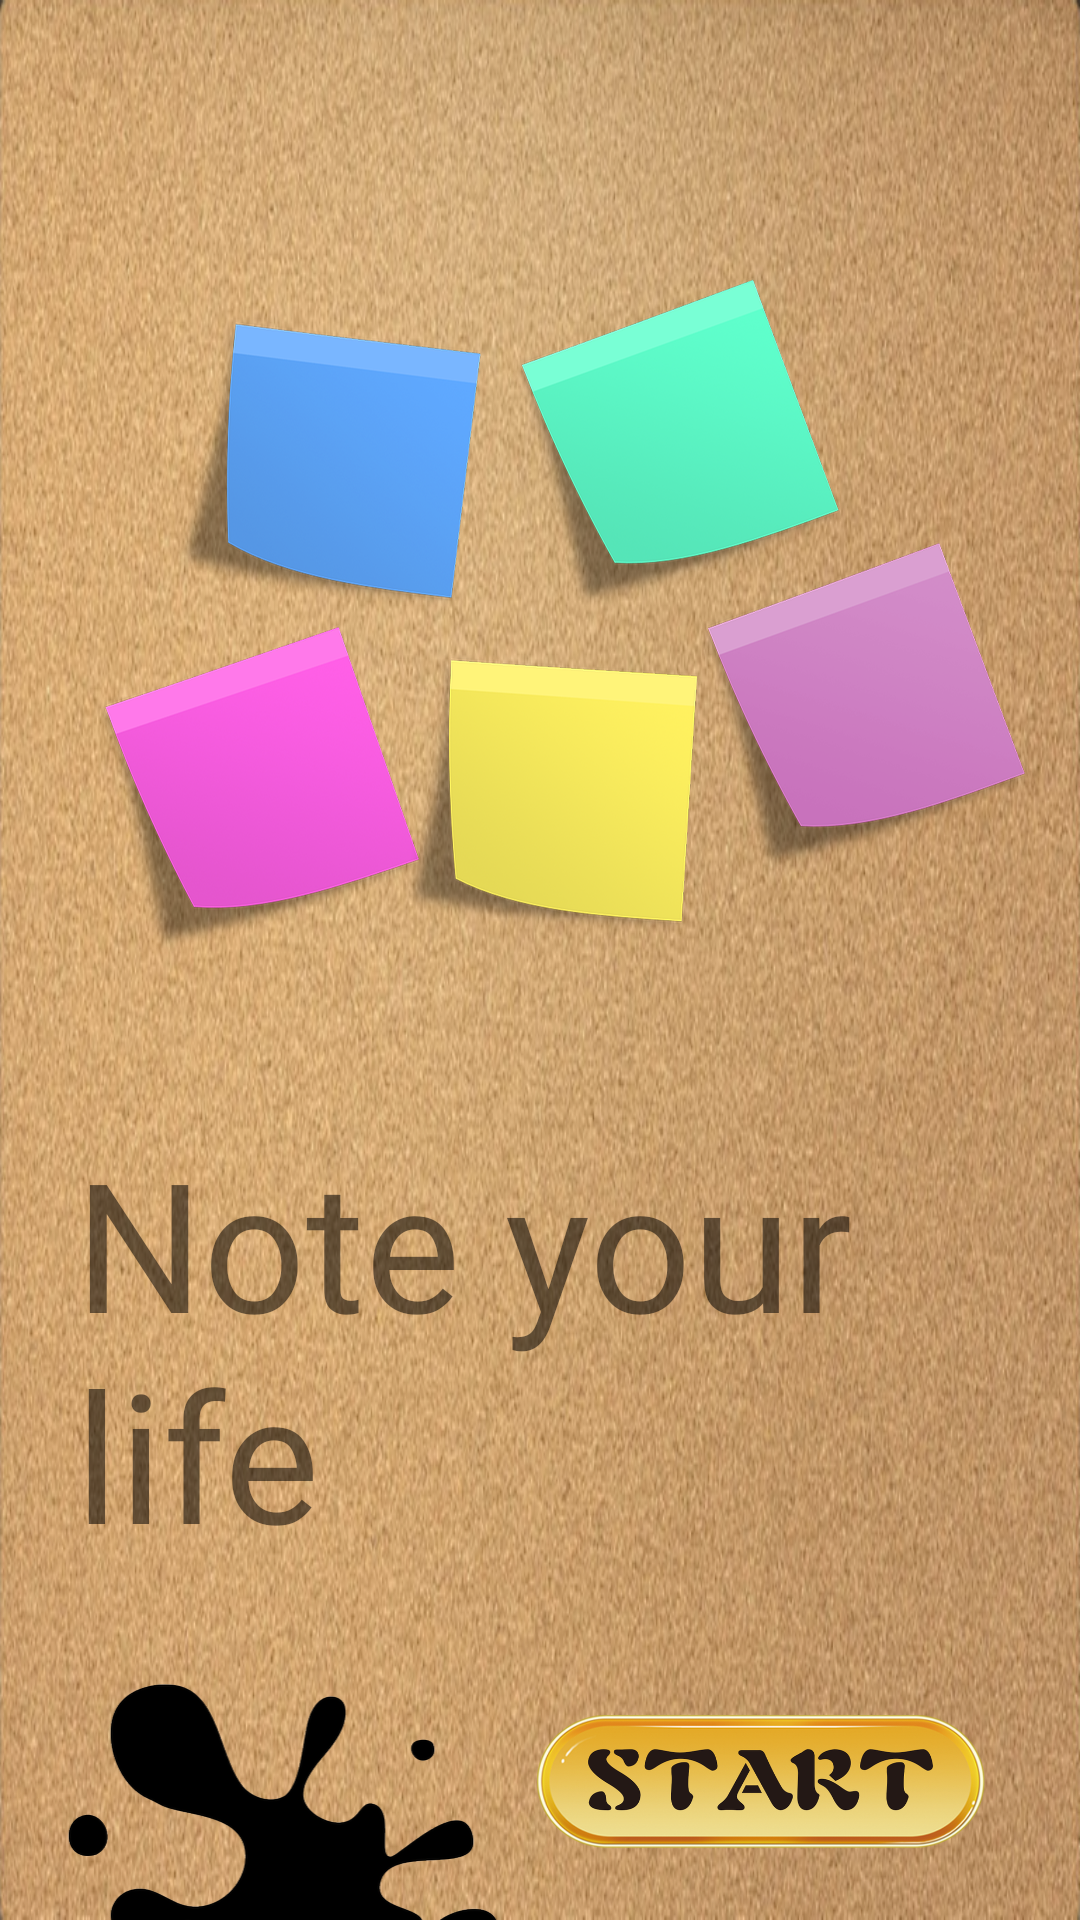

Write the Android layout XML for this screen, with the resource values it uses.
<!-- AndroidManifest.xml: application theme Theme.MyNotes -->
<!-- res/layout/fragment_welcome.xml -->
<?xml version="1.0" encoding="utf-8"?>
<androidx.constraintlayout.widget.ConstraintLayout
    xmlns:android="http://schemas.android.com/apk/res/android"
    xmlns:app="http://schemas.android.com/apk/res-auto"

    xmlns:tools="http://schemas.android.com/tools"
    android:layout_width="match_parent"
    android:layout_height="match_parent"
    android:background="@drawable/welcome_screen_bg">

    <ImageView
        android:id="@+id/ivBlock"
        android:layout_width="wrap_content"
        android:layout_height="wrap_content"
        android:layout_marginTop="12dp"
        android:background="@drawable/welcome_screen_group"
        app:layout_constraintBottom_toBottomOf="parent"
        app:layout_constraintEnd_toEndOf="parent"
        app:layout_constraintTop_toTopOf="parent"
        app:layout_constraintStart_toStartOf="parent"
        app:layout_constraintVertical_bias="0.2"
        app:layout_constraintHorizontal_bias="0.7"/>

    <TextView
        android:id="@+id/tvWelcomeTitle"
        android:layout_width="0dp"
        android:layout_height="wrap_content"
        android:layout_marginTop="41dp"
        android:layout_marginStart="25dp"
        android:layout_marginEnd="25dp"
        android:text="@string/welcome_screen_title"
        android:fontFamily="@font/countryhouse_0"
        android:textSize="60sp"
        app:layout_constraintTop_toBottomOf="@+id/ivBlock"
        app:layout_constraintStart_toStartOf="parent"
        app:layout_constraintEnd_toEndOf="parent"
        app:layout_constraintHorizontal_bias="1.0" />

    <ImageButton
        android:id="@+id/btnProceed"
        android:layout_width="160dp"
        android:layout_height="120dp"
        android:layout_marginTop="16dp"
        android:layout_marginEnd="25dp"
        android:layout_marginBottom="8dp"
        android:background="@drawable/button_start"
        android:foregroundGravity="center"
        app:layout_constraintBottom_toBottomOf="parent"
        app:layout_constraintEnd_toEndOf="parent"
        app:layout_constraintHorizontal_bias="1.0"
        app:layout_constraintVertical_bias="0.25"
        app:layout_constraintStart_toStartOf="parent"
        app:layout_constraintTop_toBottomOf="@+id/tvWelcomeTitle" />

    <ImageView
        android:id="@+id/ivWing"
        android:layout_width="wrap_content"
        android:layout_height="wrap_content"
        android:layout_marginTop="12dp"
        android:background="@drawable/welcome_screen_blob"
        app:layout_constraintTop_toBottomOf="@id/tvWelcomeTitle"
        app:layout_constraintStart_toStartOf="parent"
        app:layout_constraintEnd_toStartOf="@id/btnProceed"
        app:layout_constraintVertical_bias="0.25"
        app:layout_constraintHorizontal_bias="0.1"/>

</androidx.constraintlayout.widget.ConstraintLayout>
<!-- resources referenced by this layout -->
<resources>
  <!-- drawable button_start: png bitmap (drawable-hdpi, 72501 bytes) -->
  <!-- drawable welcome_screen_bg: png bitmap (drawable-hdpi, 202325 bytes) -->
  <!-- drawable welcome_screen_blob: png bitmap (drawable-hdpi, 17461 bytes) -->
  <!-- drawable welcome_screen_group: png bitmap (drawable-hdpi, 83025 bytes) -->
  <string name="welcome_screen_title">Note your life</string>
  <style name="Theme.MyNotes" parent="Theme.MaterialComponents.DayNight.NoActionBar">
          
          <item name="colorPrimary">@color/purple_500</item>
          <item name="colorPrimaryVariant">@color/purple_700</item>
          <item name="colorOnPrimary">@color/white</item>
          
          <item name="colorSecondary">@color/teal_200</item>
          <item name="colorSecondaryVariant">@color/teal_700</item>
          <item name="colorOnSecondary">@color/black</item>
          
          <item name="android:statusBarColor">?attr/colorPrimaryVariant</item>
          
  
          <item name="android:windowTranslucentStatus">true</item>
          <item name="android:windowTranslucentNavigation">true</item>
      </style>
  <color name="purple_500">#FF6200EE</color>
  <color name="purple_700">#FF3700B3</color>
  <color name="white">#FFFFFFFF</color>
  <color name="teal_200">#FF03DAC5</color>
  <color name="teal_700">#FF018786</color>
  <color name="black">#FF000000</color>
</resources>
